Run: headless pygame with SDL's dummy video driver; simulated clock (each Clock.tick advances the game by its frame time, no real sleeping); random seed 0; keys injected as events and as key.get_pressed() state; no mouse input.
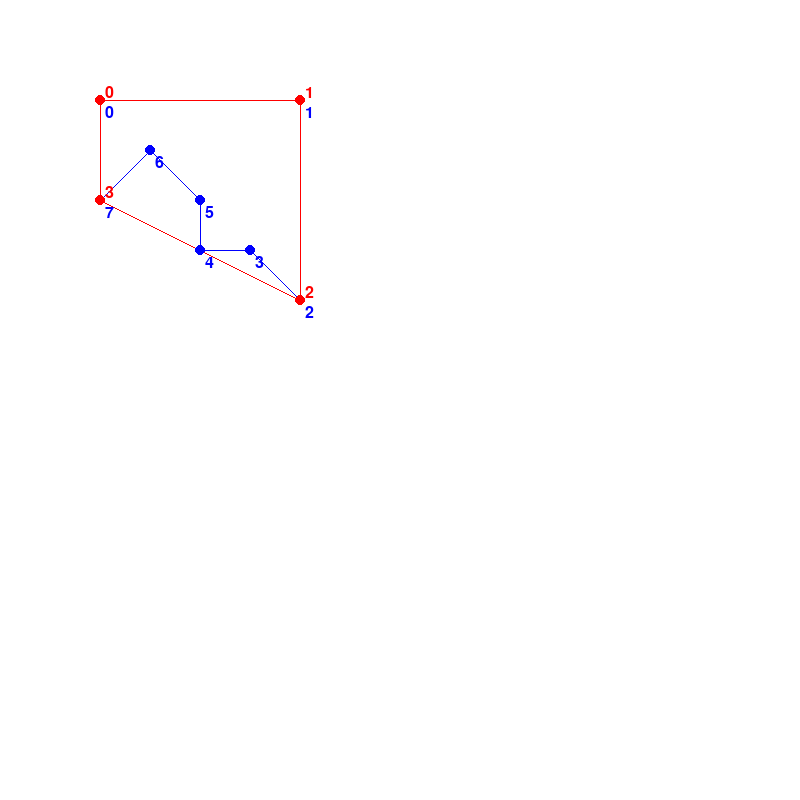
Frame 1 of 4 · flips 1–60 · no input
Frame 2 of 4 · flips 61–180 · tapped SPACE, RETURN · held RIGHT (→), D · screen unchanged from frame 1, image omitted
Frame 3 of 4 · flips 181–300 · held DOWN (↓), S · screen unchanged from frame 2, image omitted
Frame 4 of 4 · flips 301–420 · held LEFT (←), A, UP (↑), W · screen unchanged from frame 3, image omitted

The pygame program that drew these frames:

import pygame
import math

pygame.init()

screen_width, screen_height = 800, 800
screen = pygame.display.set_mode((screen_width, screen_height))
pygame.display.set_caption("Test")
clock = pygame.time.Clock()

polygon = [(100, 100), (300, 100), (300, 300), (250, 250), (200, 250), (200, 200), (150, 150), (100, 200)]

def cross_point(o, a, b):
    return (a[0] - o[0]) * (b[1] - o[1]) - (a[1] - o[1]) * (b[0] - o[0])

def convex_hull(points):
    points = sorted(points)
    lower = []
    for point in points:
        while len(lower) >= 2 and cross_point(lower[-2], lower[-1], point) <= 0:
            lower.pop()
        lower.append(point)
    upper = []
    for point in reversed(points):
        while len(upper) >= 2 and cross_point(upper[-2], upper[-1], point) <= 0:
            upper.pop()
        upper.append(point)
    return lower[:-1] + upper[:-1]

sorted_polygon = convex_hull(polygon)

running = True
font = pygame.font.Font(None, 24)
while running:
    for event in pygame.event.get():
        if event.type == pygame.QUIT:
            running = False

    screen.fill((255, 255, 255))

    pygame.draw.polygon(screen, (0, 0, 255), polygon, 1)
    pygame.draw.polygon(screen, (255, 0, 0), sorted_polygon, 1)

    for idx, point in enumerate(polygon):
        pygame.draw.circle(screen, (0, 0, 255), point, 5)
        text = font.render(str(idx), True, (0, 0, 255))
        screen.blit(text, (point[0] + 5, point[1] + 5))

    for idx, point in enumerate(sorted_polygon):
        pygame.draw.circle(screen, (255, 0, 0), point, 5)
        text = font.render(str(idx), True, (255, 0, 0))
        screen.blit(text, (point[0] + 5, point[1] - 15))

    pygame.display.flip()
    clock.tick(60)

pygame.quit()
